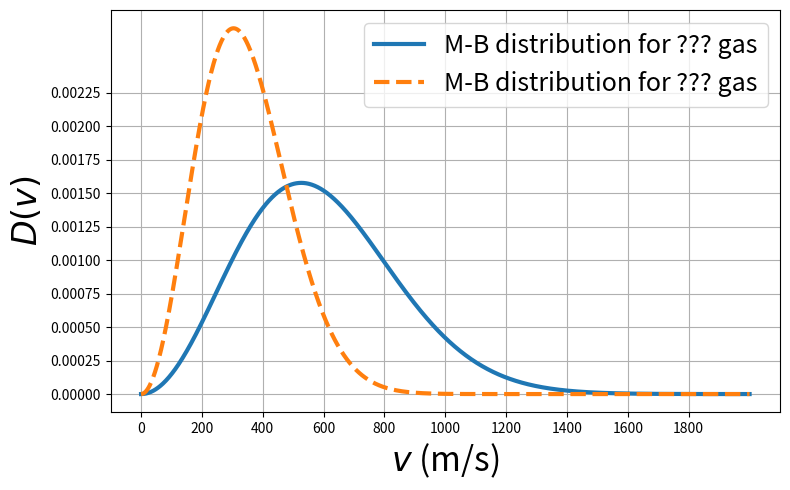

Reproduce this figure in Python.
import numpy as np
import matplotlib.pylab as plt

import scipy.constants as cnt

m = [18./1000/cnt.N_A,54./1000/cnt.N_A]
k = cnt.k
T0 = 300 # K
pi = np.pi

v = np.linspace(0,2000,1000)
P0 = np.sqrt((m[0]/(2*pi*k*T0))**3)*4*pi*v**2*np.exp(-m[0]*v*v/(2*k*T0))

P1 = np.sqrt((m[1]/(2*pi*k*T0))**3)*4*pi*v**2*np.exp(-m[1]*v*v/(2*k*T0))

plt.figure(figsize=(8,5))
plt.plot(v,P0,'-',linewidth=3,label='M-B distribution for ??? gas')
plt.plot(v,P1,'--',linewidth=3,label='M-B distribution for ??? gas')
plt.xlabel(r'$v$ (m/s)',fontsize=24)
plt.ylabel(r'$D(v)$',fontsize=24)
plt.legend(loc='upper right',fontsize=18)

xticks = np.arange(0,2000,200)
yticks = np.arange(0,0.0025,0.00025)
plt.xticks(xticks)                                                       
plt.yticks(yticks)                                                       

plt.grid(which='major')

plt.tight_layout()

plt.savefig('mb_dist_diff_atoms.png')



plt.show()
